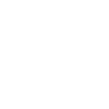
t = 0.00 s
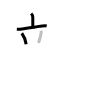
t = 3.25 s
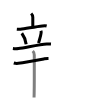
t = 6.50 s
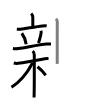
t = 9.50 s
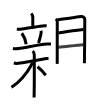
t = 12.75 s
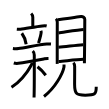
t = 16.00 s

The animated SVG that drew these frames (rendered in a browser with its animation timeline set to each time). Animation: 16 SMIL elements (animate=16); one cycle of 16.00 s.

<svg width="109px" height="109px" viewBox="0 0 px 109px" xmlns="http://www.w3.org/2000/svg" xmlns:xlink="http://www.w3.org/1999/xlink" xml:space="preserve" version="1.1"  baseProfile="full">
<path d="M31.18,13.51c0.97,0.97,1.62,2.28,1.62,3.71c0,1.44,0.01,4.82,0.01,8.72" style="fill:none;stroke:black;stroke-width:3;opacity:0">
  <animate attributeType="CSS" attributeName="opacity" from="0" to="1" begin="0s" dur="1s" repeatCount="Indefinite" fill="freeze" />
</path>
<path d="M16.82,29.19c1.12,0.11,2.45,0.15,3.55,0.03C25.75,28.62,36,26.62,42.39,26c1.86-0.18,3.24-0.25,4.27,0.02" style="fill:none;stroke:black;stroke-width:3;opacity:0">
  <animate attributeType="CSS" attributeName="opacity" from="0" to="1" begin="1s" dur="1s" repeatCount="Indefinite" fill="freeze" />
</path>
<path d="M21.81,33.25c2.44,3.38,4.02,7.74,4.35,10.98" style="fill:none;stroke:black;stroke-width:3;opacity:0">
  <animate attributeType="CSS" attributeName="opacity" from="0" to="1" begin="2s" dur="1s" repeatCount="Indefinite" fill="freeze" />
</path>
<path d="M40.93,30.75c0.25,0.67,0.28,1.87,0.11,2.58c-0.4,3.04-2.04,7.79-2.42,9.67" style="fill:none;stroke:black;stroke-width:3;opacity:0">
  <animate attributeType="CSS" attributeName="opacity" from="0" to="1" begin="3s" dur="1s" repeatCount="Indefinite" fill="freeze" />
</path>
<path d="M12.92,48.45c2.08,0.3,3.29,0.33,5.54,0.03c7.29-0.98,21.04-3.98,28.37-4.49c1.43-0.1,3.45-0.04,4.17,0.01" style="fill:none;stroke:black;stroke-width:3;opacity:0">
  <animate attributeType="CSS" attributeName="opacity" from="0" to="1" begin="4s" dur="1s" repeatCount="Indefinite" fill="freeze" />
</path>
<path d="M13.76,62.95c0.77,0.23,2.48,0.59,4.5,0.34c7.37-0.91,18.57-3.05,26.1-4.48c2.01-0.38,3.14-0.3,4.14-0.3" style="fill:none;stroke:black;stroke-width:3;opacity:0">
  <animate attributeType="CSS" attributeName="opacity" from="0" to="1" begin="5s" dur="1s" repeatCount="Indefinite" fill="freeze" />
</path>
<path d="M32.75,51c1,1,1.53,2.5,1.53,3.93c0,3.82,0.1,26.35-0.11,37.82c-0.04,2.16-0.08,3.83-0.12,4.75" style="fill:none;stroke:black;stroke-width:3;opacity:0">
  <animate attributeType="CSS" attributeName="opacity" from="0" to="1" begin="6s" dur="1s" repeatCount="Indefinite" fill="freeze" />
</path>
<path d="M32.12,62.38c0,0.96-0.56,2.17-0.89,2.8c-4.2,8.16-12.56,17.69-19.74,22.07" style="fill:none;stroke:black;stroke-width:3;opacity:0">
  <animate attributeType="CSS" attributeName="opacity" from="0" to="1" begin="7s" dur="1s" repeatCount="Indefinite" fill="freeze" />
</path>
<path d="M37.5,66.75c3.72,2.83,6.11,5.67,8.25,8.5" style="fill:none;stroke:black;stroke-width:3;opacity:0">
  <animate attributeType="CSS" attributeName="opacity" from="0" to="1" begin="8s" dur="1s" repeatCount="Indefinite" fill="freeze" />
</path>
<path d="M55.94,18.69c0.75,0.75,1.34,2.08,1.34,3.48c0,1.14-0.1,27.03-0.05,37.57c0.01,2.41,0.03,3.99,0.05,4.25" style="fill:none;stroke:black;stroke-width:3;opacity:0">
  <animate attributeType="CSS" attributeName="opacity" from="0" to="1" begin="9s" dur="1s" repeatCount="Indefinite" fill="freeze" />
</path>
<path d="M58.01,19.83c6.48-0.97,21.25-3.17,23.02-3.33c1.91-0.18,3.76,1.26,3.76,3.03c0,1.35-0.15,28.68-0.32,39.48c-0.04,2.5-0.07,4.11-0.07,4.31" style="fill:none;stroke:black;stroke-width:3;opacity:0">
  <animate attributeType="CSS" attributeName="opacity" from="0" to="1" begin="10s" dur="1s" repeatCount="Indefinite" fill="freeze" />
</path>
<path d="M58.48,32.92c5.27-0.67,20.14-3.04,25.13-3.35" style="fill:none;stroke:black;stroke-width:3;opacity:0">
  <animate attributeType="CSS" attributeName="opacity" from="0" to="1" begin="11s" dur="1s" repeatCount="Indefinite" fill="freeze" />
</path>
<path d="M58.44,47.32c7.94-0.7,17.31-2.07,24.63-2.6" style="fill:none;stroke:black;stroke-width:3;opacity:0">
  <animate attributeType="CSS" attributeName="opacity" from="0" to="1" begin="12s" dur="1s" repeatCount="Indefinite" fill="freeze" />
</path>
<path d="M58.59,61.44c6.04-0.44,17.54-1.81,24.63-2.1" style="fill:none;stroke:black;stroke-width:3;opacity:0">
  <animate attributeType="CSS" attributeName="opacity" from="0" to="1" begin="13s" dur="1s" repeatCount="Indefinite" fill="freeze" />
</path>
<path d="M64,64.5c0.05,0.75,0.12,1.95-0.11,3.03C62.53,73.91,55.5,87.5,44,96.5" style="fill:none;stroke:black;stroke-width:3;opacity:0">
  <animate attributeType="CSS" attributeName="opacity" from="0" to="1" begin="14s" dur="1s" repeatCount="Indefinite" fill="freeze" />
</path>
<path d="M73.36,62.72c0.71,0.71,1.27,1.9,1.3,3.61c0.07,4.77-0.06,12.48-0.06,17.94c0,9.49,1.65,10.87,10.65,10.87c9.75,0,11-0.87,11-8.47" style="fill:none;stroke:black;stroke-width:3;opacity:0">
  <animate attributeType="CSS" attributeName="opacity" from="0" to="1" begin="15s" dur="1s" repeatCount="Indefinite" fill="freeze" />
</path>
</svg>
